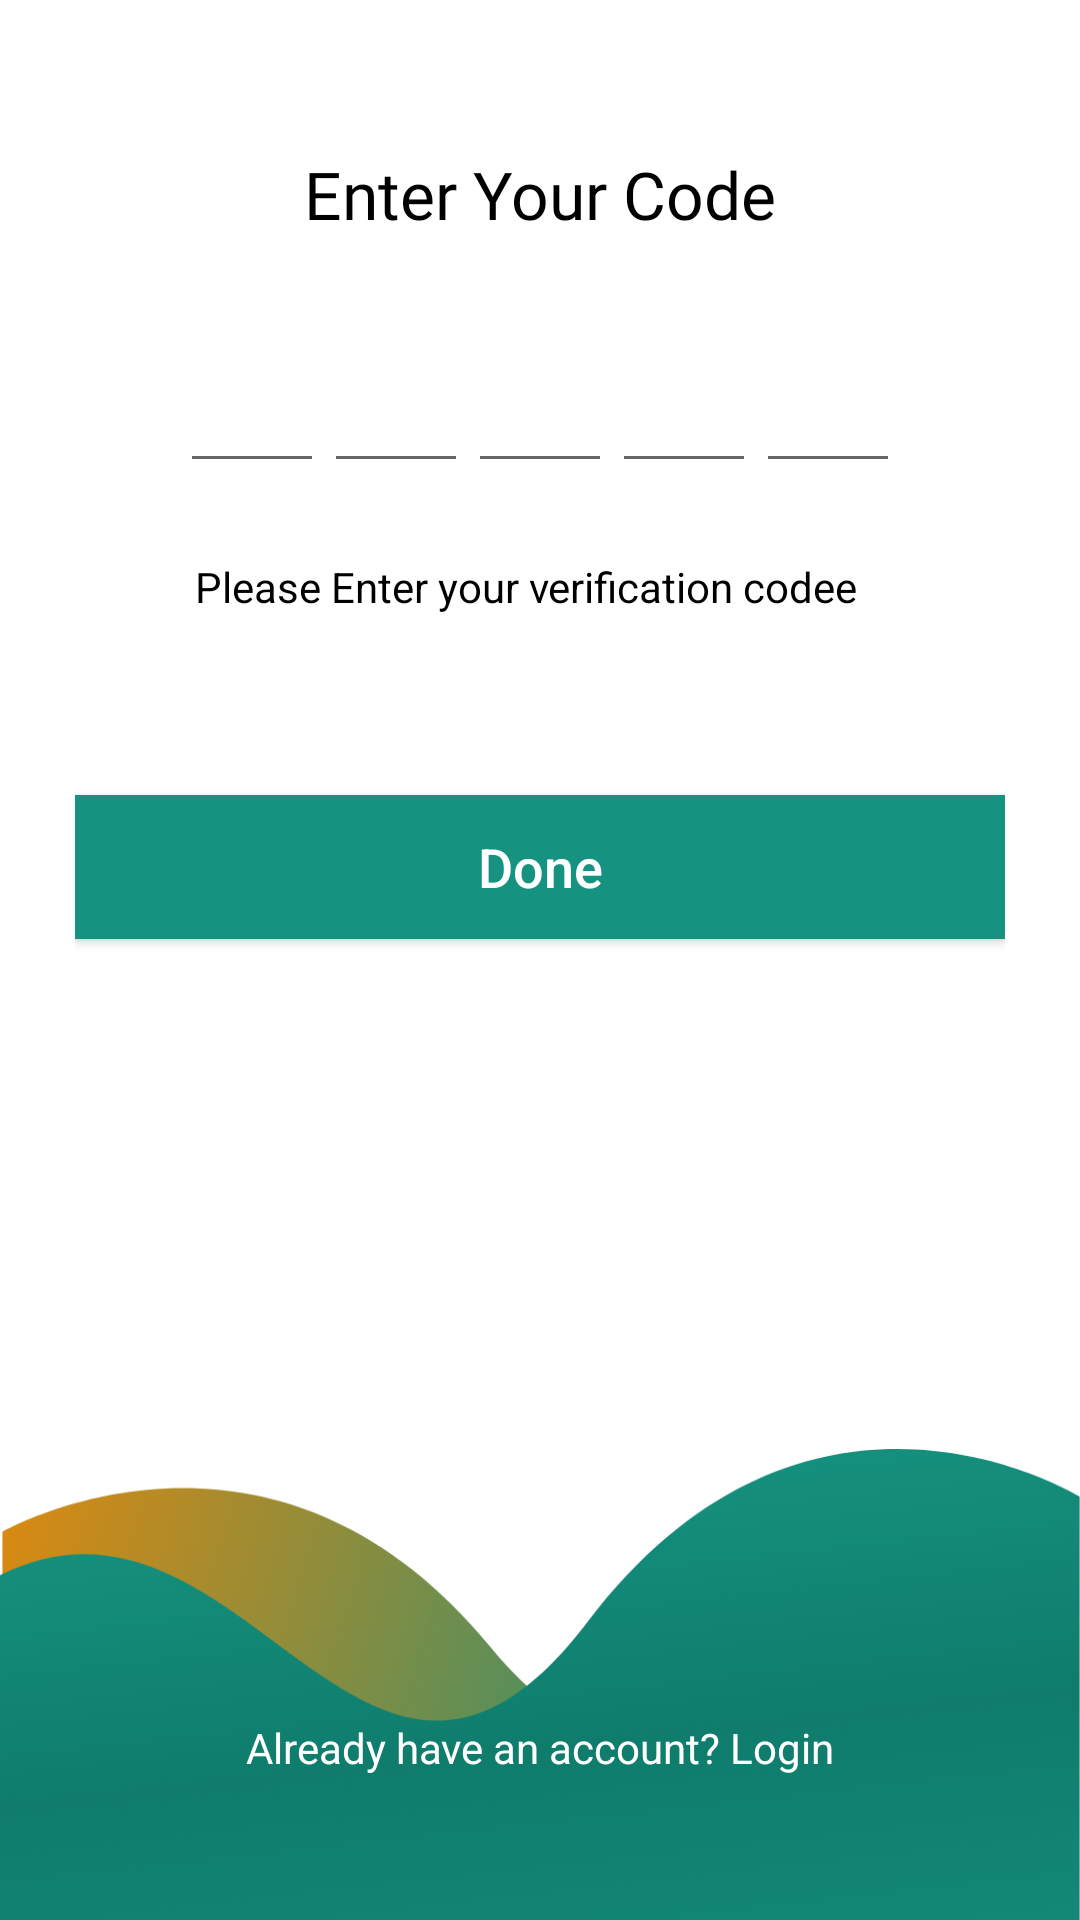

The Android layout XML behind this screen, and the referenced resources:
<!-- AndroidManifest.xml: application theme AppTheme -->
<!-- res/layout/activity_verification.xml -->
<RelativeLayout
    xmlns:android="http://schemas.android.com/apk/res/android"
    xmlns:app="http://schemas.android.com/apk/res-auto"
    android:layout_width="match_parent"
    android:layout_height="match_parent">

    <LinearLayout
        android:id="@+id/linear_layout_one"
        android:layout_width="match_parent"
        android:layout_height="match_parent"
        android:orientation="vertical"
        android:background="@color/colorWhite">

        <LinearLayout
            android:layout_width="match_parent"
            android:layout_height="wrap_content"
            android:orientation="vertical">

            <TextView
                android:layout_width="wrap_content"
                android:layout_height="wrap_content"
                android:text="Enter Your Code"
                android:textColor="@color/black"
                android:textSize="22dp"
                android:fontFamily="@font/sans"
                android:padding="50dp"
                android:layout_gravity="center"/>
        </LinearLayout>

        <LinearLayout
            android:layout_width="match_parent"
            android:layout_height="wrap_content"
            android:orientation="horizontal">
            <EditText
                android:id="@+id/editText1"
                android:layout_width="0dp"
                android:layout_height="wrap_content"
                android:layout_weight="1"
                android:padding="5dp"
                android:layout_marginLeft="60dp"
                android:maxLength="1"
                android:inputType="number"
                android:hint=""
                android:textSize="@dimen/small_sixteen_text_size" />

            <EditText
                android:id="@+id/editText2"
                android:layout_width="0dp"
                android:layout_height="wrap_content"
                android:layout_weight="1"
                android:padding="5dp"
                android:inputType="number"
                android:hint=""
                android:textSize="@dimen/small_sixteen_text_size" />

            <EditText
                android:id="@+id/editText3"
                android:layout_width="0dp"
                android:layout_height="wrap_content"
                android:layout_weight="1"
                android:padding="5dp"
                android:inputType="number"
                android:hint=""
                android:textSize="@dimen/small_sixteen_text_size" />

            <EditText
                android:id="@+id/editText4"
                android:layout_width="0dp"
                android:layout_height="wrap_content"
                android:layout_weight="1"
                android:padding="5dp"
                android:inputType="number"
                android:hint=""
                android:textSize="@dimen/small_sixteen_text_size" />

            <EditText
                android:id="@+id/editText5"
                android:layout_width="0dp"
                android:layout_height="wrap_content"
                android:layout_weight="1"
                android:layout_marginRight="60dp"
                android:padding="5dp"
                android:inputType="number"
                android:hint=""
                android:textSize="@dimen/small_sixteen_text_size" />

        </LinearLayout>

        <LinearLayout
            android:layout_width="match_parent"
            android:layout_height="wrap_content"
            android:orientation="vertical"
            android:padding="25dp">

            <TextView
                android:layout_width="match_parent"
                android:layout_height="match_parent"
                android:text="Please Enter your verification codee"
                android:textColor="@color/black"
                android:paddingLeft="40dp"/>

            <Button
                android:id="@+id/buttonForgotPassword"
                android:layout_width="match_parent"
                android:layout_height="wrap_content"
                android:text="Done"
                android:layout_gravity="center"
                android:background="@color/colorPrimary"
                android:textSize="18dp"
                android:textAllCaps="false"
                android:layout_marginTop="60dp"
                android:layout_marginBottom="145dp"
                android:textColor="@color/colorWhite"/>

        </LinearLayout>

        <LinearLayout
            android:layout_width="match_parent"
            android:layout_height="wrap_content"
            android:orientation="vertical"
            android:background="@drawable/background_bottom">

            <TextView
                android:layout_width="match_parent"
                android:layout_height="wrap_content"
                android:text="Already have an account? Login"
                android:gravity="center"
                android:layout_marginTop="90dp"
                android:textColor="@color/colorWhite"/>

        </LinearLayout>
    </LinearLayout>
</RelativeLayout>
<!-- resources referenced by this layout -->
<resources>
  <color name="black">#000</color>
  <color name="colorPrimary">#169380</color>
  <color name="colorWhite">#FFF</color>
  <dimen name="small_sixteen_text_size">16sp</dimen>
  <!-- drawable background_bottom: png bitmap (drawable, 182905 bytes) -->
  <style name="AppTheme" parent="Theme.AppCompat.Light.NoActionBar">
          
          <item name="colorPrimary">@color/colorPrimary</item>
          <item name="colorPrimaryDark">@color/colorPrimaryDark</item>
          <item name="colorAccent">@color/colorAccent</item>
      </style>
  <color name="colorPrimaryDark">#303F9F</color>
  <color name="colorAccent">#169380</color>
</resources>
